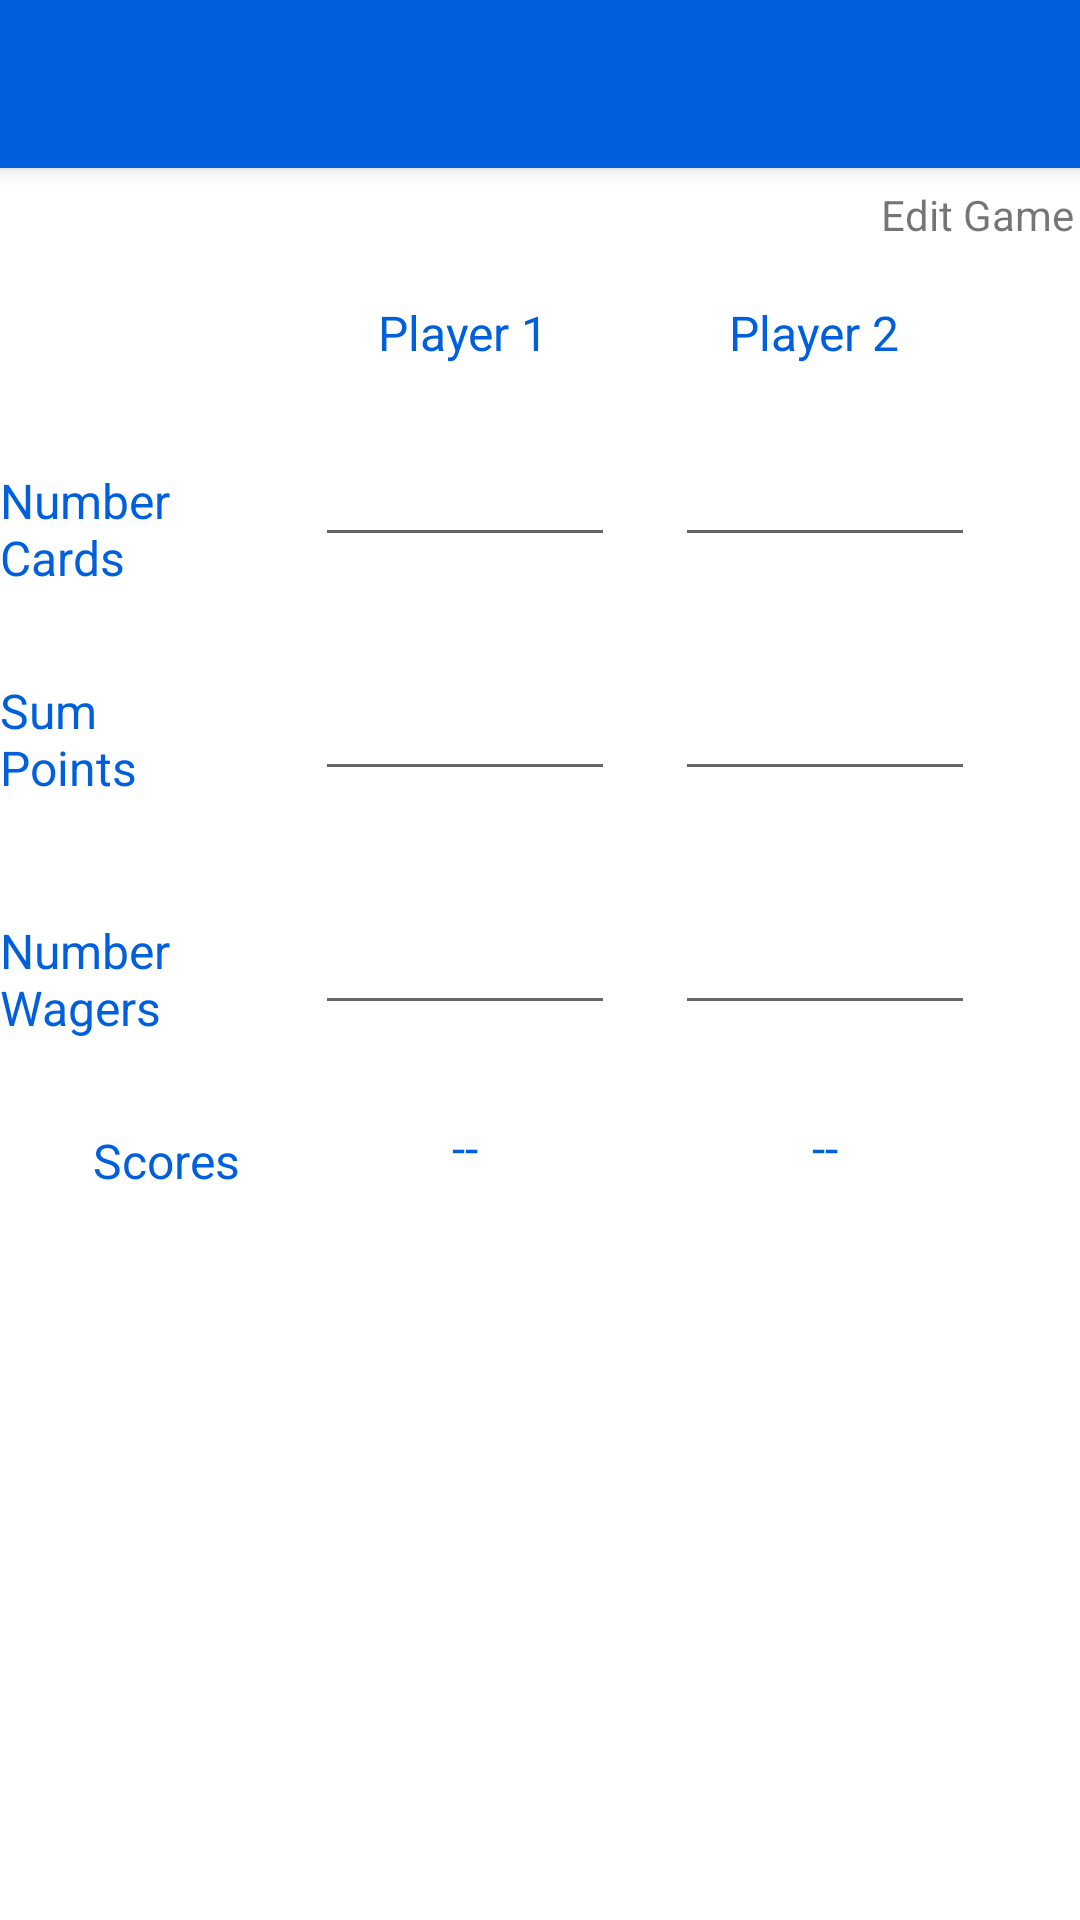

Layout XML and referenced resources for this Android screen:
<!-- AndroidManifest.xml: application theme Theme.Cmpt276assignment -->
<!-- res/layout/activity_edit_game.xml -->
<?xml version="1.0" encoding="utf-8"?>
<RelativeLayout xmlns:android="http://schemas.android.com/apk/res/android"
    xmlns:app="http://schemas.android.com/apk/res-auto"
    xmlns:tools="http://schemas.android.com/tools"
    android:layout_width="match_parent"
    android:layout_height="match_parent"
    tools:context=".editGamePage">

    <androidx.appcompat.widget.Toolbar
        android:id="@+id/toolbar"
        android:layout_width="match_parent"
        android:layout_height="?attr/actionBarSize"
        android:background="@color/blue"
        android:elevation="4dp"
        android:theme="@style/ThemeOverlay.AppCompat.ActionBar"
        app:popupTheme="@style/Theme.AppCompat.Light"
        app:titleTextColor="@color/white" />

    <TextView
        android:id="@+id/player1Label"
        android:layout_width="wrap_content"
        android:layout_height="wrap_content"
        android:layout_below="@+id/toolbar"
        android:layout_marginTop="44dp"
        android:layout_marginEnd="60dp"
        android:layout_toStartOf="@+id/player2Label"
        android:text="@string/firstPlayerLabel"
        android:textColor="@color/blue"
        android:textSize="16sp" />


    <TextView
        android:id="@+id/player2Label"
        android:layout_width="wrap_content"
        android:layout_height="wrap_content"
        android:layout_below="@+id/toolbar"
        android:layout_alignParentEnd="true"
        android:layout_marginTop="44dp"
        android:layout_marginEnd="60dp"
        android:text="@string/secondPlayerLabel"
        android:textColor="@color/blue"
        android:textSize="16sp" />

    <TextView
        android:id="@+id/cardNumberLabel"
        android:layout_width="wrap_content"
        android:layout_height="wrap_content"
        android:layout_below="@+id/toolbar"
        android:layout_alignParentEnd="true"
        android:layout_marginTop="100dp"
        android:layout_marginEnd="280dp"
        android:text="@string/cardNumberLabel"
        android:textSize="16sp"
        android:textColor="@color/blue"/>

    <TextView
        android:id="@+id/PointsSumLabel"
        android:layout_width="wrap_content"
        android:layout_height="wrap_content"
        android:layout_below="@+id/toolbar"
        android:layout_alignParentEnd="true"
        android:layout_marginTop="170dp"
        android:layout_marginEnd="280dp"
        android:text="@string/pointSumLabel"
        android:textColor="@color/blue"
        android:textSize="16sp" />

    <TextView
        android:id="@+id/WagerNumberLabel"
        android:layout_width="wrap_content"
        android:layout_height="wrap_content"
        android:layout_below="@+id/toolbar"
        android:layout_alignParentEnd="true"
        android:layout_marginTop="250dp"
        android:layout_marginEnd="280dp"
        android:text="@string/wagerNumLabel"
        android:textSize="16sp"
        android:textColor="@color/blue"/>

    <TextView
        android:id="@+id/ScoreLabel"
        android:layout_width="wrap_content"
        android:layout_height="wrap_content"
        android:layout_below="@+id/toolbar"
        android:layout_alignParentEnd="true"
        android:layout_marginTop="320dp"
        android:layout_marginEnd="280dp"
        android:text="@string/ScoresLabel"
        android:textSize="16sp"
        android:textColor="@color/blue"/>

    <EditText
        android:id="@+id/editPlayer2Cards"
        android:layout_width="100dp"
        android:layout_height="wrap_content"
        android:layout_below="@+id/player2Label"
        android:layout_alignParentEnd="true"
        android:layout_marginTop="16dp"
        android:layout_marginEnd="35dp"
        android:ems="10"
        android:inputType="number"
        android:minHeight="48dp"
        tools:ignore="SpeakableTextPresentCheck"
        android:textAlignment="center"
        android:importantForAutofill="no" />

    <EditText
        android:id="@+id/editPlayer1Cards"
        android:layout_width="100dp"
        android:layout_height="wrap_content"
        android:layout_below="@+id/player1Label"
        android:layout_marginTop="16dp"
        android:layout_marginEnd="20dp"
        android:layout_toStartOf="@+id/editPlayer2Cards"
        android:ems="10"
        android:importantForAutofill="no"
        android:inputType="number"
        android:minHeight="48dp"
        android:textAlignment="center"
        tools:ignore="SpeakableTextPresentCheck" />

    <EditText
        android:id="@+id/editPlayer2Points"
        android:layout_width="100dp"
        android:layout_height="wrap_content"
        android:layout_below="@+id/editPlayer2Cards"
        android:layout_alignParentEnd="true"
        android:layout_marginTop="30dp"
        android:layout_marginEnd="35dp"
        android:ems="10"
        android:inputType="number"
        android:minHeight="48dp"
        tools:ignore="SpeakableTextPresentCheck"
        android:textAlignment="center"
        android:importantForAutofill="no" />

    <EditText
        android:id="@+id/editPlayer1Points"
        android:layout_width="100dp"
        android:layout_height="wrap_content"
        android:layout_below="@+id/editPlayer1Cards"
        android:layout_marginTop="30dp"
        android:layout_marginEnd="20dp"
        android:layout_toStartOf="@+id/editPlayer2Cards"
        android:ems="10"
        android:inputType="number"
        android:minHeight="48dp"
        tools:ignore="SpeakableTextPresentCheck"
        android:textAlignment="center"
        android:importantForAutofill="no" />

    <EditText
        android:id="@+id/editPlayer2Wagers"
        android:layout_width="100dp"
        android:layout_height="wrap_content"
        android:layout_below="@+id/editPlayer2Points"
        android:layout_alignParentEnd="true"
        android:layout_marginTop="30dp"
        android:layout_marginEnd="35dp"
        android:ems="10"
        android:inputType="number"
        android:minHeight="48dp"
        tools:ignore="SpeakableTextPresentCheck"
        android:textAlignment="center"
        android:importantForAutofill="no" />

    <EditText
        android:id="@+id/editPlayer1Wagers"
        android:layout_width="100dp"
        android:layout_height="wrap_content"
        android:layout_below="@+id/editPlayer1Points"
        android:layout_marginTop="30dp"
        android:layout_marginEnd="20dp"
        android:layout_toStartOf="@+id/editPlayer2Cards"
        android:ems="10"
        android:inputType="number"
        android:minHeight="48dp"
        tools:ignore="SpeakableTextPresentCheck"
        android:textAlignment="center"
        android:importantForAutofill="no" />

    <TextView
        android:id="@+id/calculationDisplay2"
        android:layout_width="80dp"
        android:layout_height="wrap_content"
        android:layout_below="@+id/editPlayer2Wagers"
        android:layout_marginTop="30dp"
        android:layout_marginEnd="45dp"
        android:layout_alignParentEnd="true"
        android:text="@string/calcPlaceholder"
        android:textAlignment="center"
        android:textSize="16sp"
        android:textColor="@color/blue"/>

    <TextView
        android:id="@+id/calculationDisplay1"
        android:layout_width="80dp"
        android:layout_height="wrap_content"
        android:layout_below="@+id/editPlayer1Wagers"
        android:layout_marginTop="30dp"
        android:layout_marginEnd="165dp"
        android:layout_alignParentEnd="true"
        android:text="@string/calcPlaceholder"
        android:textColor="@color/blue"
        android:textAlignment="center"
        android:textSize="16sp" />

    <TextView
        android:id="@+id/displayDate"
        android:layout_width="wrap_content"
        android:layout_height="wrap_content"
        android:layout_below="@+id/toolbar"
        android:layout_alignParentEnd="true"
        android:layout_marginTop="6dp"
        android:layout_marginEnd="2dp"
        android:text="@string/edit_page" />

</RelativeLayout>
<!-- resources referenced by this layout -->
<resources>
  <color name="blue">#005FDD</color>
  <color name="white">#FFFFFFFF</color>
  <string name="ScoresLabel">Scores</string>
  <string name="calcPlaceholder">--</string>
  <string name="cardNumberLabel">Number Cards</string>
  <string name="edit_page">Edit Game</string>
  <string name="firstPlayerLabel">Player 1</string>
  <string name="pointSumLabel">Sum Points</string>
  <string name="secondPlayerLabel">Player 2</string>
  <string name="wagerNumLabel">Number Wagers</string>
  <style name="Theme.Cmpt276assignment" parent="Theme.MaterialComponents.DayNight.DarkActionBar">
          
          <item name="colorPrimary">@color/purple_500</item>
          <item name="colorPrimaryVariant">@color/purple_700</item>
          <item name="colorOnPrimary">@color/white</item>
          
          <item name="colorSecondary">@color/teal_200</item>
          <item name="colorSecondaryVariant">@color/teal_700</item>
          <item name="colorOnSecondary">@color/black</item>
          
          <item name="android:statusBarColor" tools:targetApi="l">?attr/colorPrimaryVariant</item>
          
      </style>
  <color name="purple_500">#FF6200EE</color>
  <color name="purple_700">#FF3700B3</color>
  <color name="teal_200">#FF03DAC5</color>
  <color name="teal_700">#FF018786</color>
  <color name="black">#FF000000</color>
</resources>
